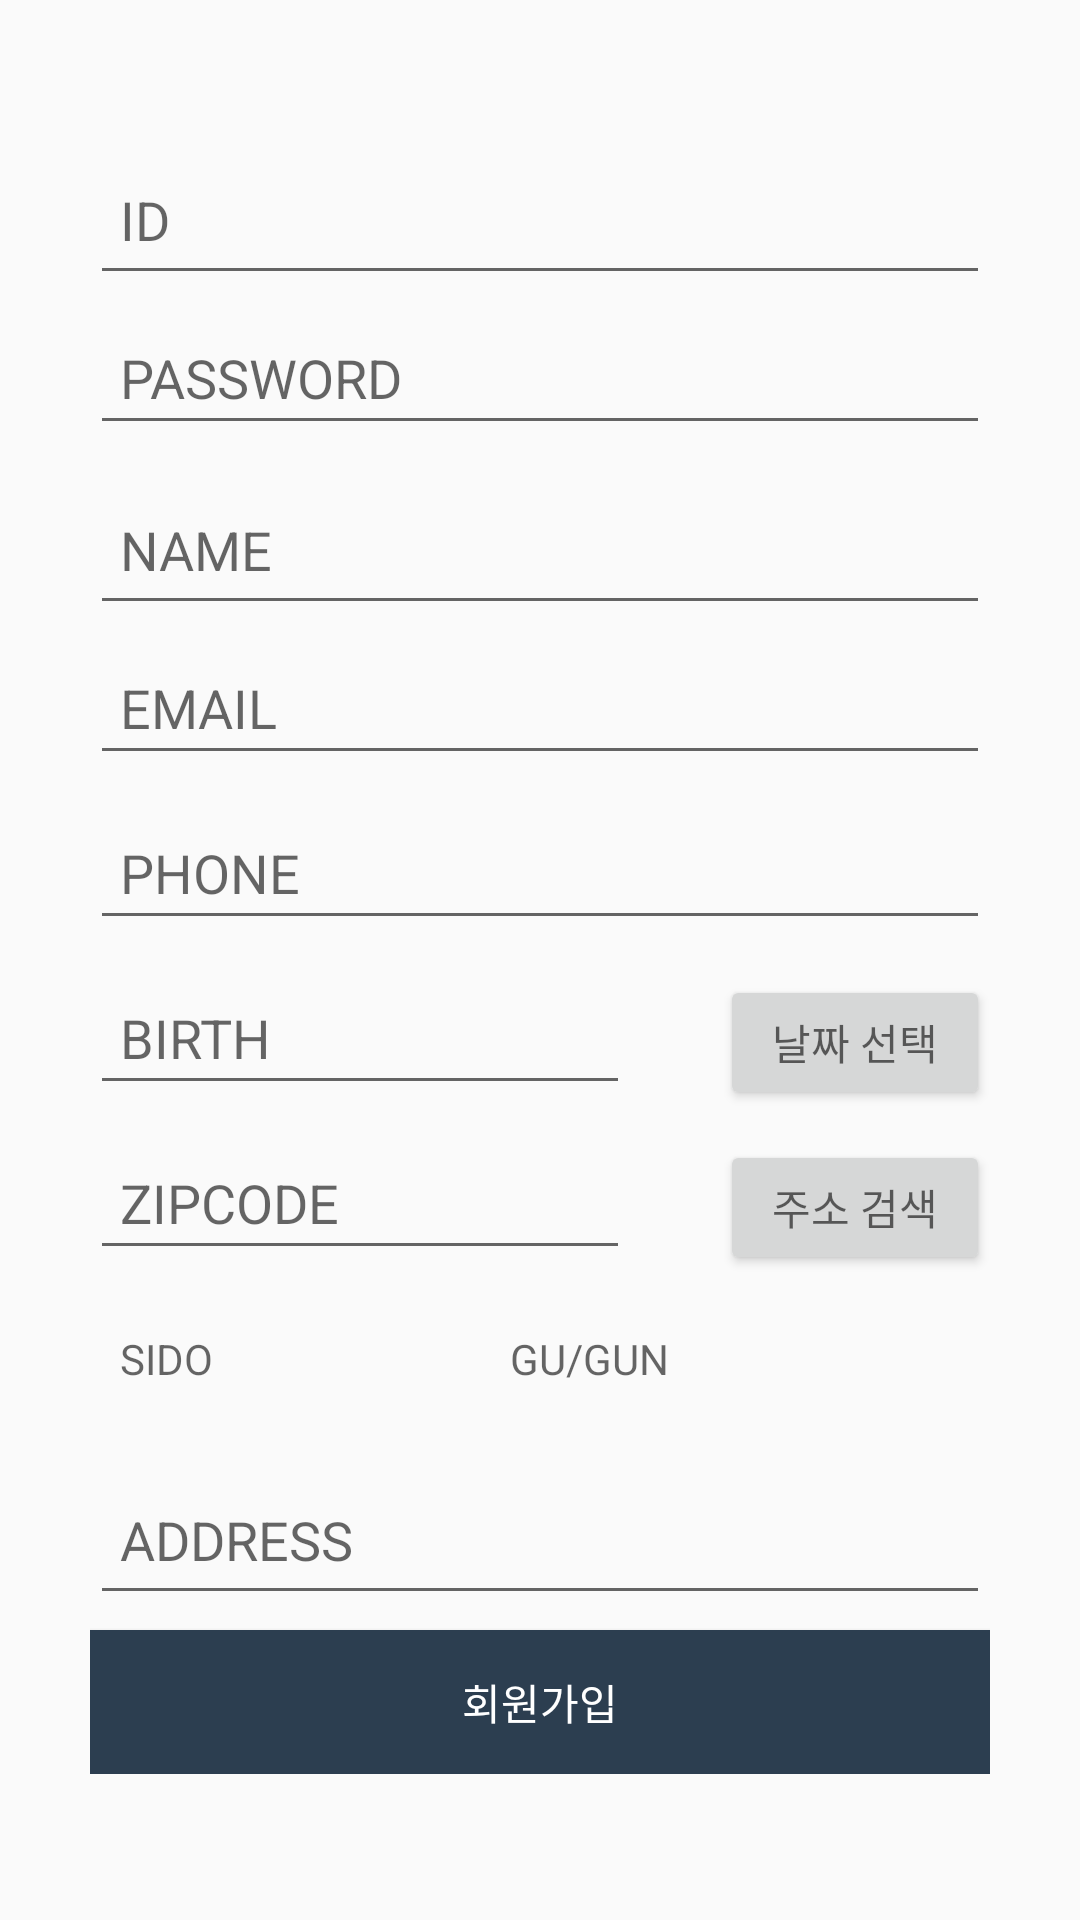

Android layout source for this screen:
<!-- AndroidManifest.xml: application theme AppTheme -->
<!-- res/layout/activity_join.xml -->
<?xml version="1.0" encoding="utf-8"?>
<RelativeLayout
    xmlns:android="http://schemas.android.com/apk/res/android"
    xmlns:tools="http://schemas.android.com/tools"
    android:layout_width="match_parent"
    android:layout_height="match_parent"
    android:gravity="center">

    <LinearLayout
        android:layout_width="300dp"
        android:layout_height="wrap_content"
        android:orientation="vertical">


        <EditText
            android:id="@+id/edt_id"
            android:layout_width="match_parent"
            android:layout_height="50dp"
            android:layout_marginBottom="5dp"
            android:padding="10dp"
            android:textColor="@color/btnColor"
            android:hint="ID"
            android:inputType="textPersonName"
            tools:layout_editor_absoluteX="85dp"
            tools:layout_editor_absoluteY="129dp" />

        <EditText
            android:id="@+id/edt_pwd"
            android:layout_width="match_parent"
            android:layout_height="45dp"
            android:layout_marginBottom="10dp"
            android:padding="10dp"
            android:textColor="@color/btnColor"
            android:hint="PASSWORD"
            android:inputType="textPersonName"
            tools:layout_editor_absoluteX="85dp"
            tools:layout_editor_absoluteY="197dp" />

        <EditText
            android:id="@+id/edt_name"
            android:layout_width="match_parent"
            android:layout_height="50dp"
            android:layout_marginBottom="5dp"
            android:padding="10dp"
            android:textColor="@color/btnColor"
            android:hint="NAME"
            android:inputType="textPersonName"
            tools:layout_editor_absoluteX="85dp"
            tools:layout_editor_absoluteY="129dp" />

        <EditText
            android:id="@+id/edt_email"
            android:layout_width="match_parent"
            android:layout_height="45dp"
            android:layout_marginBottom="10dp"
            android:padding="10dp"
            android:textColor="@color/btnColor"
            android:hint="EMAIL"
            android:inputType="textEmailAddress"
            tools:layout_editor_absoluteX="85dp"
            tools:layout_editor_absoluteY="197dp" />

        <EditText
            android:id="@+id/edt_ph"
            android:layout_width="match_parent"
            android:layout_height="45dp"
            android:layout_marginBottom="10dp"
            android:padding="10dp"
            android:textColor="@color/btnColor"
            android:hint="PHONE"
            android:inputType="phone"
            tools:layout_editor_absoluteX="85dp"
            tools:layout_editor_absoluteY="197dp"
            android:maxLength="13"/>

        <LinearLayout
            android:layout_width="match_parent"
            android:layout_height="match_parent"
            android:orientation="horizontal">

        <EditText
            android:id="@+id/edt_birth"
            android:layout_width="180dp"
            android:layout_height="45dp"
            android:layout_marginBottom="10dp"
            android:padding="10dp"
            android:textColor="@color/btnColor"
            android:hint="BIRTH"
            android:inputType="date"
            tools:layout_editor_absoluteX="85dp"
            tools:layout_editor_absoluteY="197dp" />

        <Button
            android:id="@+id/btn_selectDate"
            android:layout_width="90dp"
            android:layout_height="45dp"
            android:layout_marginLeft="30dp"
            android:hint="날짜 선택"
            />

        </LinearLayout>

        <LinearLayout
            android:layout_width="match_parent"
            android:layout_height="match_parent"
            android:orientation="horizontal">

            <EditText
                android:id="@+id/edt_zipcode"
                android:layout_width="180dp"
                android:layout_height="45dp"
                android:layout_marginBottom="10dp"
                android:padding="10dp"
                android:textColor="@color/btnColor"
                android:hint="ZIPCODE"
                android:inputType="date"
                tools:layout_editor_absoluteX="85dp"
                tools:layout_editor_absoluteY="197dp" />

            <Button
                android:id="@+id/btn_selectAddress"
                android:layout_width="90dp"
                android:layout_height="45dp"
                android:layout_marginLeft="30dp"
                android:hint="주소 검색"
                />

        </LinearLayout>
        <LinearLayout
            android:layout_width="match_parent"
            android:layout_height="match_parent"
            android:orientation="horizontal">

            <TextView
                android:id="@+id/tv_sido"
                android:layout_width="130dp"
                android:layout_height="45dp"
                android:layout_marginBottom="10dp"
                android:padding="10dp"
                android:textColor="@color/btnColor"
                android:hint="SIDO"
                android:inputType="date"
                tools:layout_editor_absoluteX="85dp"
                tools:layout_editor_absoluteY="197dp" />

            <TextView
                android:id="@+id/tv_gugun"
                android:layout_width="130dp"
                android:layout_height="45dp"
                android:layout_marginBottom="10dp"
                android:padding="10dp"
                android:textColor="@color/btnColor"
                android:hint="GU/GUN"
                android:inputType="date"
                tools:layout_editor_absoluteX="85dp"
                tools:layout_editor_absoluteY="197dp"
                />

        </LinearLayout>

        <EditText
            android:id="@+id/edt_address"
            android:layout_width="match_parent"
            android:layout_height="50dp"
            android:layout_marginBottom="5dp"
            android:padding="10dp"
            android:textColor="@color/btnColor"
            android:hint="ADDRESS"
            android:inputType="textPersonName"
            tools:layout_editor_absoluteX="85dp"
            tools:layout_editor_absoluteY="129dp" />


        <Button
            android:id="@+id/btn_join"
            android:layout_width="match_parent"
            android:layout_height="wrap_content"
            android:background="@color/btnColor"
            android:text="회원가입"
            android:textColor="@color/white"
            tools:layout_editor_absoluteX="148dp"
            tools:layout_editor_absoluteY="282dp" />

    </LinearLayout>

</RelativeLayout>
<!-- resources referenced by this layout -->
<resources>
  <color name="btnColor">#2C3E50</color>
  <color name="white">#FFFFFF</color>
  <style name="AppTheme" parent="Theme.AppCompat.Light.DarkActionBar">
          
          <item name="colorPrimary">@color/white</item>
          <item name="colorPrimaryDark">@color/colorPrimaryDark</item>
          <item name="colorAccent">@color/colorAccent</item>
      </style>
  <color name="colorPrimaryDark">#303F9F</color>
  <color name="colorAccent">#FF4081</color>
</resources>
